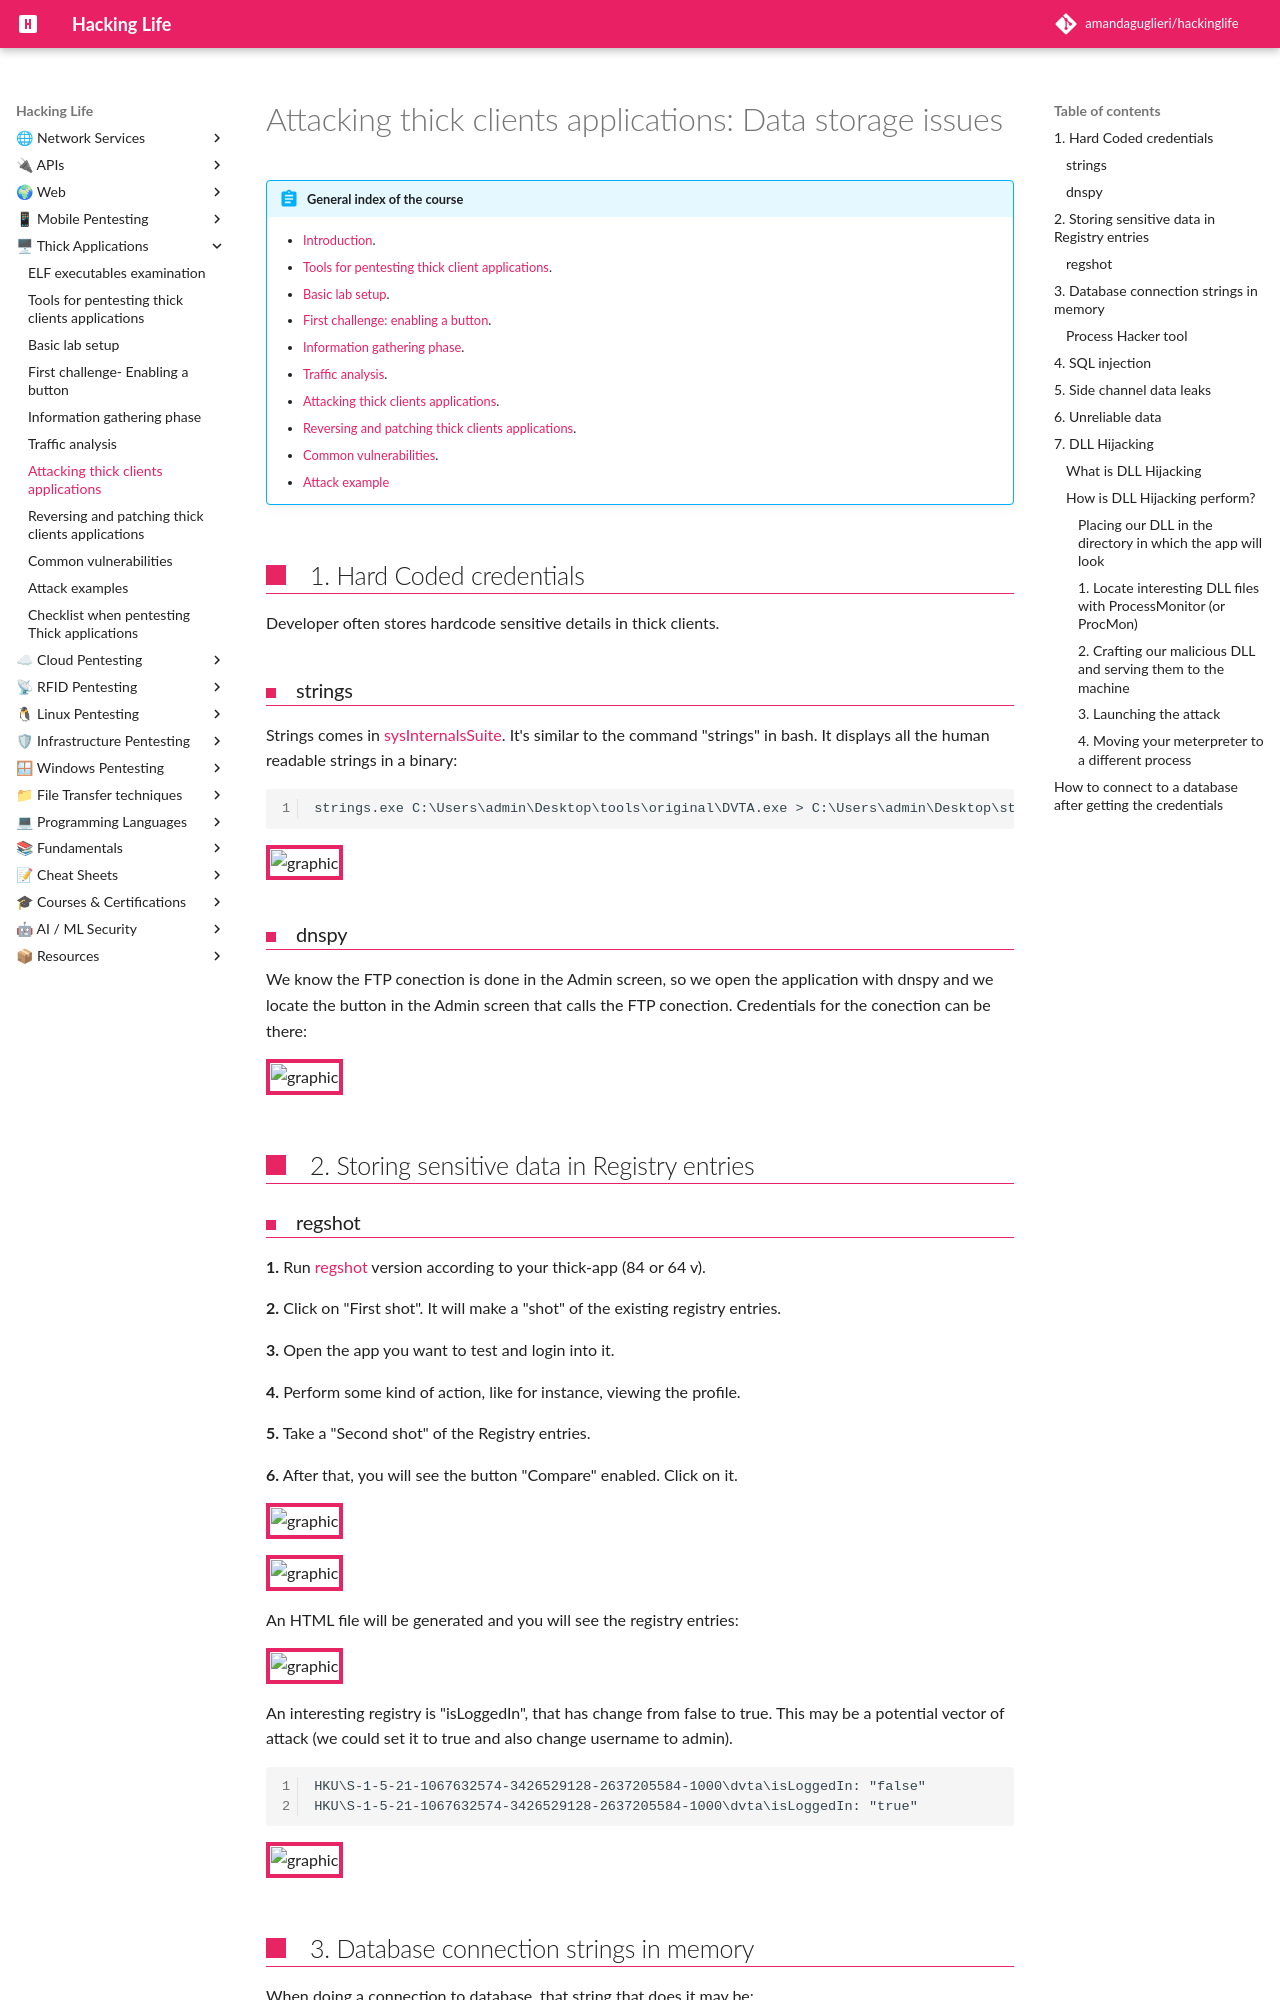

repository: amandaguglieri/hackinglife · page: thick-applications/tca-attacking-thick-clients-applications/index.html · generator: mkdocs

---
title: Attacking thick clients applications - Data storage issues
author: amandaguglieri
draft: false
TableOfContents: true
tags:
  - thick client applications
  - thick client applications pentesting
  - strings
  - dnspy
  - regshot
  - process hacker tool
  - sql injection
  - dll hickjacking
---

# Attacking thick clients applications: Data storage issues

!!! abstract "General index of the course"
    - [Introduction](../thick-applications/index.md).
    - [Tools for pentesting thick client applications](tools-for-thick-apps.md).
    - [Basic lab setup](tca-basic-lab-setup.md).
    - [First challenge: enabling a button](tca-first-challenge.md).
    - [Information gathering phase](tca-information-gathering-phase.md).
    - [Traffic analysis](tca-traffic-analysis.md).
    - [Attacking thick clients applications](tca-attacking-thick-clients-applications.md).
    - [Reversing and patching thick clients applications](tca-reversing-and-patching.md).    
    - [Common vulnerabilities](tca-common-vulnerabilities.md).
    - [Attack example](tca-attack-example.md)

## 1. Hard Coded credentials

Developer often stores hardcode sensitive details in thick clients.

### strings

Strings comes in  [sysInternalsSuite](../sys-internals-suite.md). It's similar to the command "strings" in bash. It displays all the human readable strings in a binary:

```
strings.exe C:\Users\admin\Desktop\tools\original\DVTA.exe > C:\Users\admin\Desktop\strings.txt
```

![graphic](../img/tca-40.png)


### dnspy

We know the FTP conection is done in the Admin screen, so we open the application with dnspy and we locate the button in the Admin screen that calls the FTP conection. Credentials for the conection can be there:

![graphic](../img/tca-41.png)



## 2. Storing sensitive data in Registry entries
